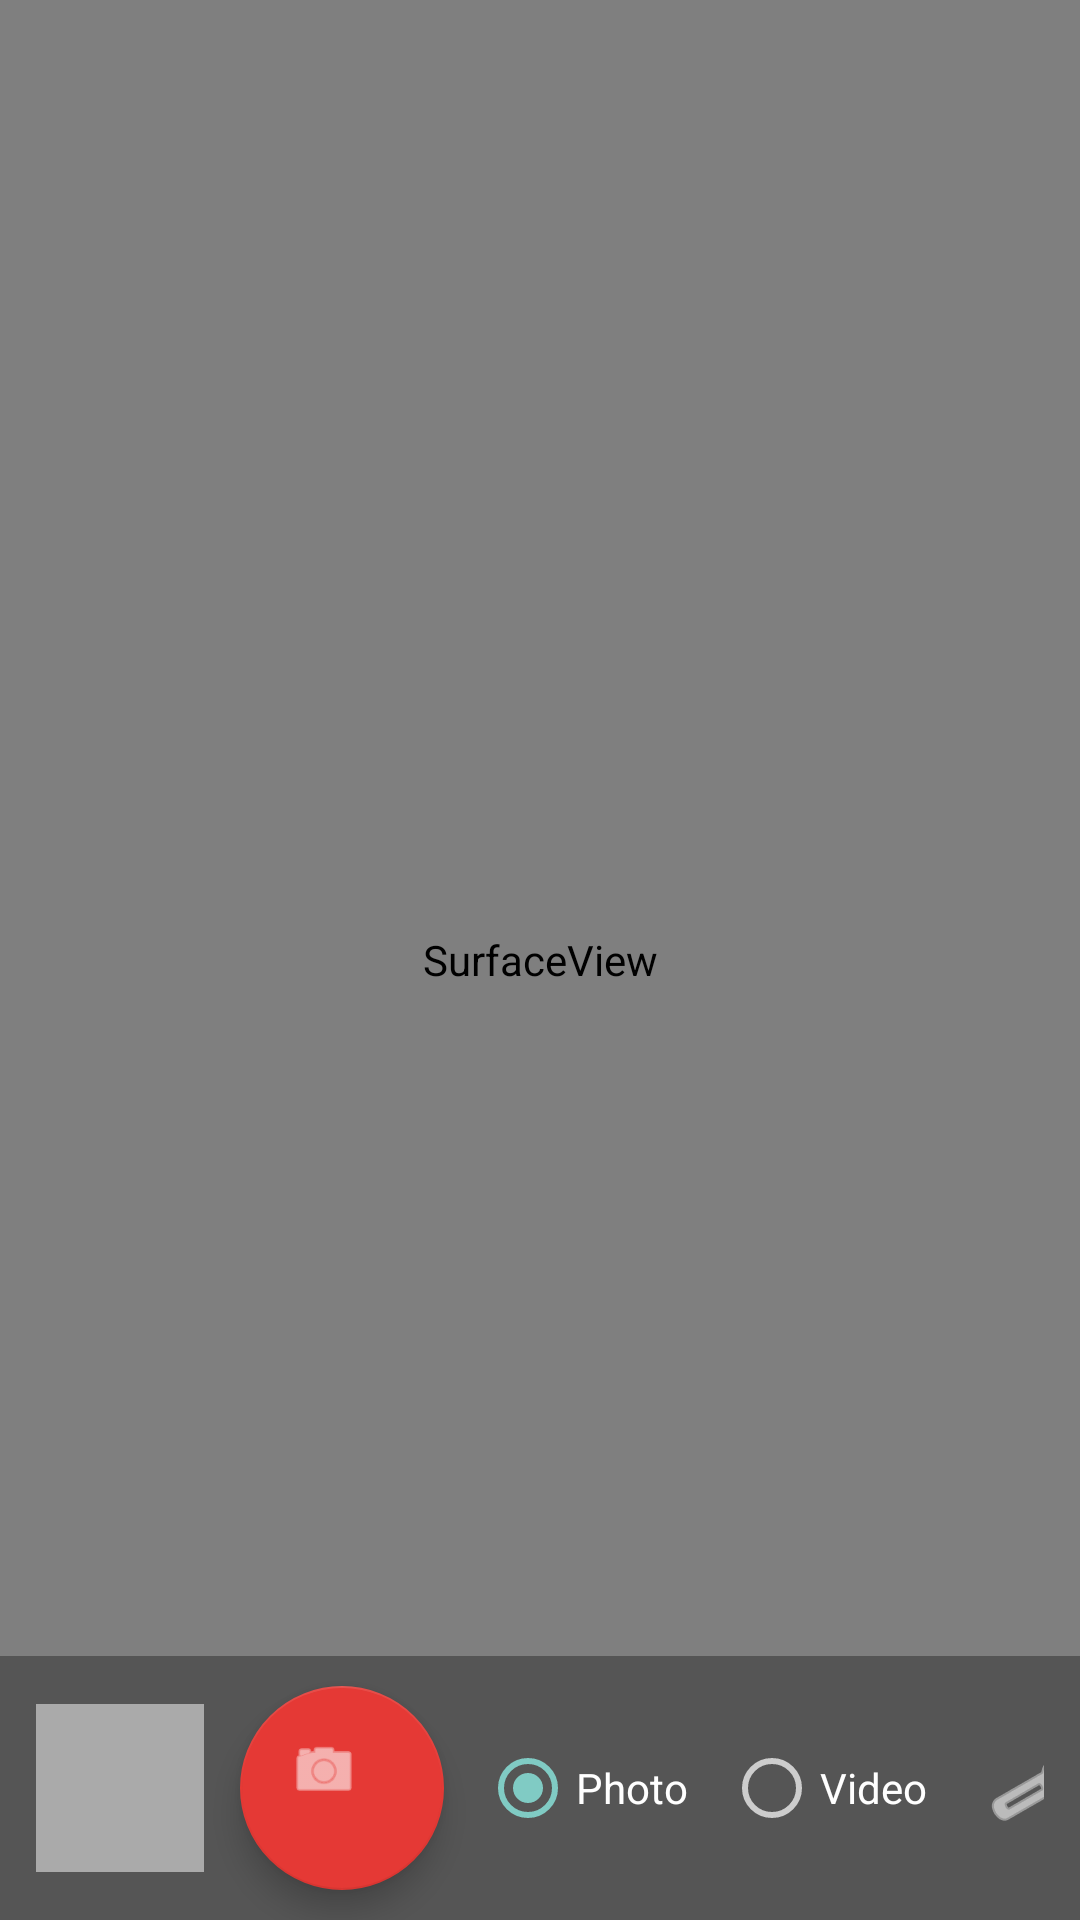

This screen was rendered from an Android layout file. Write that file and the resources it references.
<!-- AndroidManifest.xml: application theme Theme.AppCompat.NoActionBar -->
<!-- res/layout/activity_main.xml -->
<?xml version="1.0" encoding="utf-8"?>
<androidx.constraintlayout.widget.ConstraintLayout
    xmlns:android="http://schemas.android.com/apk/res/android"
    xmlns:app="http://schemas.android.com/apk/res-auto"
    android:id="@+id/camera_root"
    android:layout_width="match_parent"
    android:layout_height="match_parent"
    android:background="#000">

    
    <SurfaceView
        android:id="@+id/surfaceView"
        android:layout_width="0dp"
        android:layout_height="0dp"
        android:keepScreenOn="true"
        app:layout_constraintTop_toTopOf="parent"
        app:layout_constraintBottom_toBottomOf="parent"
        app:layout_constraintStart_toStartOf="parent"
        app:layout_constraintEnd_toEndOf="parent" />

    
    <LinearLayout
        android:id="@+id/bottom_bar"
        android:layout_width="0dp"
        android:layout_height="88dp"
        android:orientation="horizontal"
        android:gravity="center_vertical"
        android:paddingStart="12dp"
        android:paddingEnd="12dp"
        android:background="#55000000"
        app:layout_constraintBottom_toBottomOf="parent"
        app:layout_constraintStart_toStartOf="parent"
        app:layout_constraintEnd_toEndOf="parent">

        
        <ImageView
            android:id="@+id/iv_thumbnail"
            android:layout_width="56dp"
            android:layout_height="56dp"
            android:scaleType="centerCrop"
            android:background="@android:color/transparent"
            android:contentDescription="Last media"
            android:src="@android:color/darker_gray"
            android:clipToOutline="true" />

        
        <View
            android:layout_width="0dp"
            android:layout_height="0dp"
            android:layout_weight="1" />

        
        <com.google.android.material.floatingactionbutton.FloatingActionButton
            android:id="@+id/btn_record"
            android:layout_width="68dp"
            android:layout_height="68dp"
            android:contentDescription="Shutter / Record"
            app:useCompatPadding="true"
            app:backgroundTint="#E53935"
            app:tint="#FFFFFF"
            app:srcCompat="@android:drawable/ic_menu_camera" />

        
        <View
            android:layout_width="0dp"
            android:layout_height="0dp"
            android:layout_weight="1" />

        
        <RadioGroup
            android:id="@+id/mode_group"
            android:layout_width="wrap_content"
            android:layout_height="wrap_content"
            android:orientation="horizontal">

            <RadioButton
                android:id="@+id/rb_photo"
                android:layout_width="wrap_content"
                android:layout_height="wrap_content"
                android:text="Photo"
                android:checked="true"
                android:textColor="#FFFFFF" />

            <RadioButton
                android:id="@+id/rb_video"
                android:layout_width="wrap_content"
                android:layout_height="wrap_content"
                android:text="Video"
                android:textColor="#FFFFFF"
                android:layout_marginStart="12dp" />
        </RadioGroup>

        <ImageButton
            android:id="@+id/btn_settings"
            android:layout_width="48dp"
            android:layout_height="48dp"
            android:layout_marginStart="12dp"
            android:background="@android:color/transparent"
            android:contentDescription="Settings"
            android:tint="#FFFFFF"
            android:src="@android:drawable/ic_menu_manage" />
    </LinearLayout>

</androidx.constraintlayout.widget.ConstraintLayout>
<!-- resources referenced by this layout -->
<resources>

</resources>
